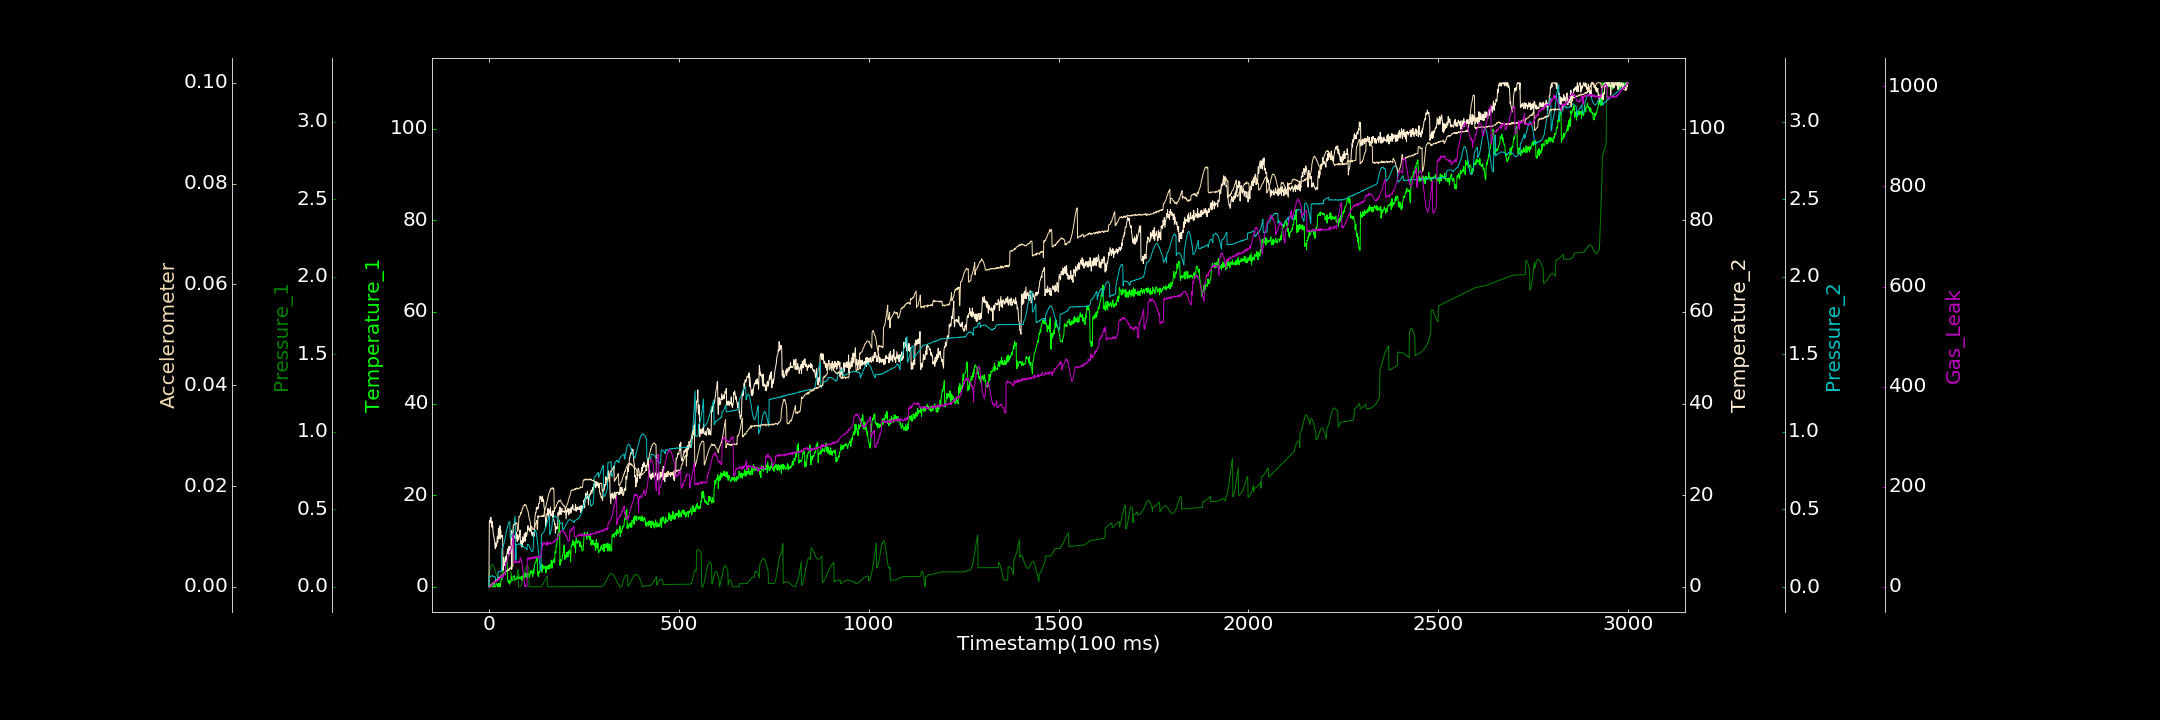

The file beside this chart, header and first rows:
0.000000000, 0.000000000, 0.000000000, 0.000000000, 0.001450976, 0.000048044, 0.587462357
1, 0.000000000, 0.09257, 14.02, 0.06475, 0.000000000, 0.000000000
2, 0.000000000, 0.1032, 14.47, 0.06299, 0.00002162, 0.000000000
3, 0.000000000, 0.1132, 14.63, 0.06564, 0.0001705, 0.1414
4, 0.000000000, 0.1215, 13.99, 0.06957, 0.0001366, 0.4329
5, 0.000000000, 0.1297, 15.15, 0.0689, 0.0001448, 0.4595
6, 0.000000000, 0.1354, 13.97, 0.06968, 0.0004815, 0.6822
7, 0.000000000, 0.14, 13.09, 0.07138, 0.0004266, 2.871
8, 0.000000000, 0.1425, 14.31, 0.07053, 0.0005499, 4.34
9, 0.2327, 0.1429, 12.89, 0.07379, 0.000642, 3.468
10, 0.000000000, 0.1416, 13.17, 0.07113, 0.0004344, 4.919
11, 0.05186, 0.139, 11.75, 0.07004, 0.0008228, 6.378
12, 0.000000000, 0.1344, 11.38, 0.06863, 0.0007487, 6.809
13, 0.000000000, 0.1291, 10.92, 0.0696, 0.0006985, 7.856
14, 0.9919, 0.1224, 10.27, 0.06602, 0.0009514, 9.289
15, 0.000000000, 0.1148, 10.04, 0.06487, 0.0008704, 8.923
16, 0.05482, 0.1067, 8.579, 0.06562, 0.001184, 10.93
17, 0.000000000, 0.0989, 8.285, 0.06015, 0.0009053, 8.508
18, 0.000000000, 0.09082, 9.593, 0.0357, 0.00118, 10.69
19, 0.7058, 0.08341, 8.745, 0.03914, 0.001151, 12.15
20, 0.6238, 0.07708, 8.847, 0.04171, 0.001273, 11.48
21, 0.4997, 0.07069, 9.51, 0.03905, 0.001422, 12.74
22, 0.4777, 0.0664, 10.92, 0.04045, 0.001325, 11.97
23, 0.000000000, 0.06263, 9.731, 0.03992, 0.001499, 12.09
24, 0.6714, 0.05974, 10.58, 0.0891, 0.001493, 16.37
25, 0.01138, 0.05918, 12.78, 0.09939, 0.001718, 16.84
26, 0.8131, 0.05924, 10.44, 0.0986, 0.00171, 13.86
27, 0.115, 0.0605, 12.17, 0.09794, 0.001918, 16.86
28, 0.7538, 0.06261, 11.39, 0.09859, 0.001807, 13.95
29, 0.0483, 0.06504, 13.34, 0.09979, 0.001879, 17.33
30, 0.000000000, 0.06859, 10.48, 0.1002, 0.001963, 20.32
31, 0.851, 0.07257, 12.29, 0.09781, 0.00202, 20.94
32, 1.583, 0.07653, 10.99, 0.09908, 0.002178, 18.02
33, 1.706, 0.08026, 11.21, 0.1009, 0.002264, 22.06
34, 1.51, 0.08291, 10.8, 0.248, 0.002314, 21.59
35, 2.183, 0.08592, 11.09, 0.2494, 0.002221, 22.37
36, 2.923, 0.08811, 11.18, 0.2555, 0.002288, 24.05
37, 3.625, 0.0899, 3.575, 0.259, 0.002498, 18.99
38, 4.109, 0.09031, 4.482, 0.2684, 0.002486, 22.64
39, 5.328, 0.09004, 6.398, 0.2777, 0.002569, 23.99
40, 5.06, 0.08857, 4.924, 0.2859, 0.002562, 26.42
41, 5.635, 0.08738, 5.403, 0.2964, 0.002642, 24.35
42, 6.095, 0.08487, 4.595, 0.3091, 0.002744, 26.29
43, 6.083, 0.08172, 4.754, 0.3221, 0.002985, 24.78
44, 6.594, 0.07869, 6.62, 0.335, 0.002989, 48.31
45, 5.42, 0.09416, 6.029, 0.3483, 0.003002, 46.34
46, 6.527, 0.09834, 5.809, 0.3614, 0.003172, 47.48
47, 5.59, 0.1032, 7.127, 0.3711, 0.003169, 49.87
48, 5.219, 0.1069, 7.462, 0.3803, 0.003207, 53.24
49, 1.603, 0.1098, 8.081, 0.3921, 0.003232, 54.29
50, 1.193, 0.1121, 7.297, 0.3982, 0.003427, 58.16
51, 1.198, 0.1139, 8.534, 0.4088, 0.003246, 60.81
52, 0.8407, 0.1132, 6.751, 0.4146, 0.003416, 63.14
53, 1.392, 0.1112, 8.864, 0.4184, 0.003589, 65.79
54, 0.5745, 0.1086, 7.604, 0.4216, 0.003588, 67.83
55, 1.241, 0.1044, 7.228, 0.4213, 0.003457, 71.44
56, 0.9999, 0.09929, 8.094, 0.3154, 0.003754, 69.76
57, 0.8864, 0.09322, 8.525, 0.3189, 0.003668, 72.88
58, 1.141, 0.08628, 8.941, 0.3197, 0.004022, 73.77
59, 2.83, 0.07918, 12.26, 0.3256, 0.004035, 76.41
60, 1.514, 0.07174, 3.792, 0.331, 0.003991, 79.17
... 2,939 more rows
